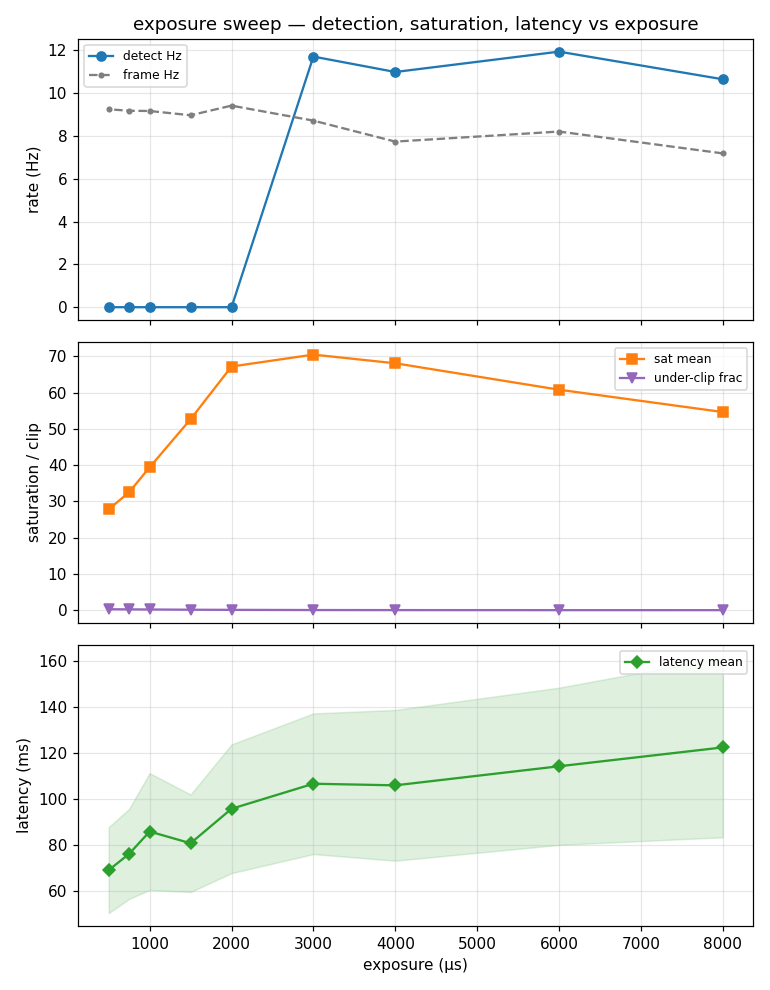

Data behind this chart, as committed beside it:
exp_us, iso, detect_hz, frame_hz, detect_frac, latency_mean, latency_std, latency_p95, sat_mean, sat_p50, val_mean, over_clip_frac, under_clip_frac, mean, tenengrad
8000, 1600, 10.64, 7.18, 1.483, 122.4, 39.1, 194.6, 54.63, 15.15, 161.6, 0.0, 0.0039, 152.6, 34214
6000, 1600, 11.93, 8.2, 1.455, 114.2, 34.2, 169.0, 60.79, 16.68, 143.5, 0.0, 0.0077, 135.1, 28853
4000, 1600, 10.98, 7.73, 1.419, 105.9, 32.8, 161.4, 68.08, 19.46, 119.7, 0.0, 0.0199, 112.2, 21065
3000, 1600, 11.7, 8.71, 1.343, 106.6, 30.6, 156.2, 70.47, 21.92, 103.2, 0.0, 0.0364, 96.51, 15573
2000, 1600, 0.0, 9.41, 0.0, 95.7, 28.0, 151.8, 67.19, 15.7, 80.78, 0.0, 0.0866, 75.52, 9781
1500, 1600, 0.0, 8.96, 0.0, 80.7, 21.2, 113.7, 52.65, 13.03, 65.43, 0.0, 0.1249, 61.73, 6578
1000, 1600, 0.0, 9.16, 0.0, 85.8, 25.4, 135.9, 39.4, 0.0, 45.3, 0.0, 0.1876, 42.8, 3191
750, 1600, 0.0, 9.17, 0.0, 76.1, 19.6, 103.0, 32.54, 0.0, 34.01, 0.0, 0.2185, 32.54, 1770
500, 1600, 0.0, 9.24, 0.0, 69.0, 18.7, 100.5, 27.79, 0.0, 22.42, 0.0, 0.2536, 21.5, 712.4
